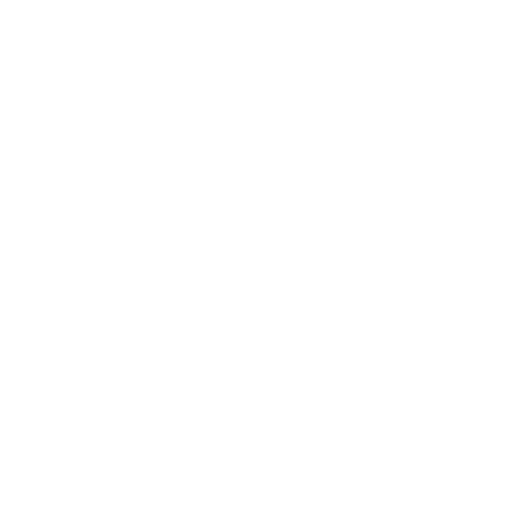
t = 0.00 s
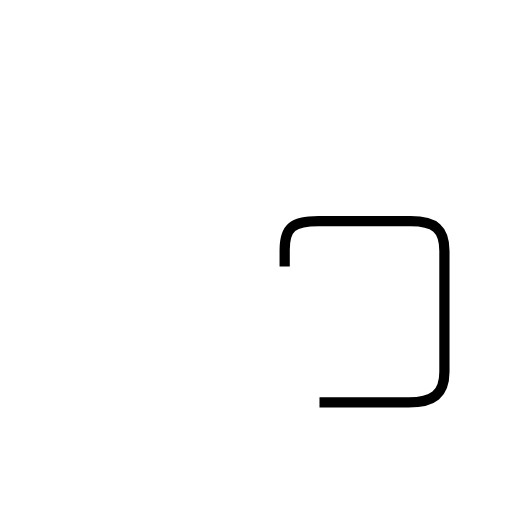
t = 1.40 s
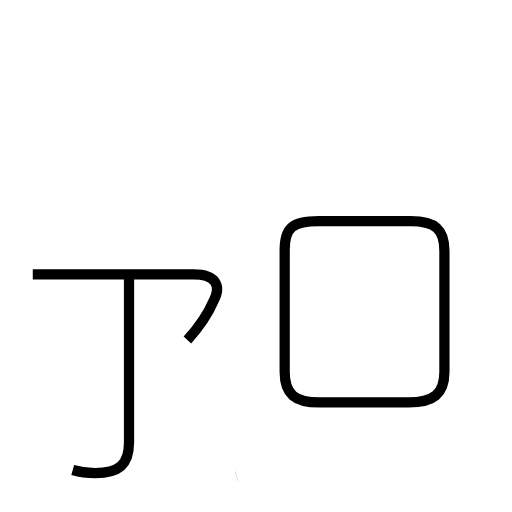
t = 3.32 s
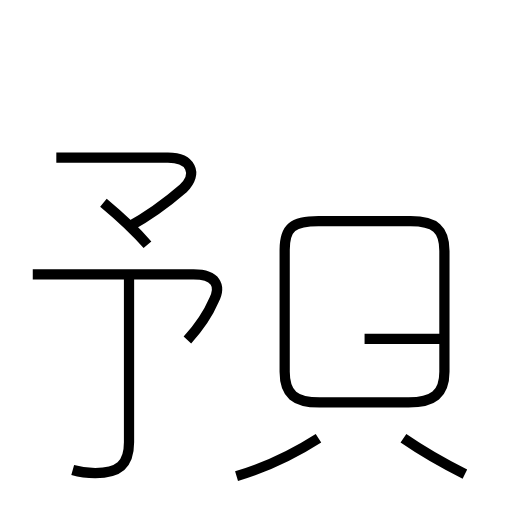
t = 4.87 s
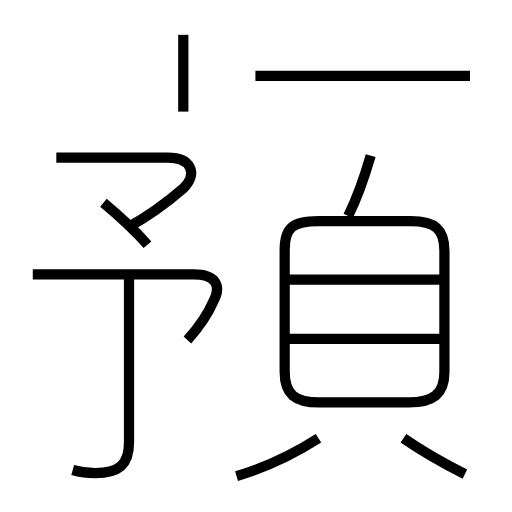
t = 6.62 s
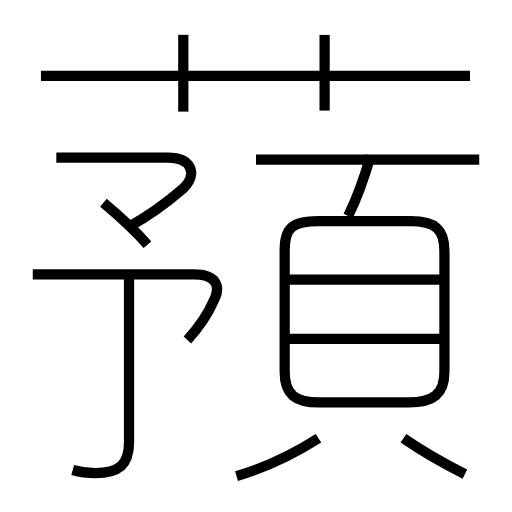
t = 8.12 s

The animated SVG that drew these frames (rendered in a browser with its animation timeline set to each time). Animation: 14 SMIL elements (animate=14); one cycle of 8.12 s.

<?xml version='1.0' encoding='utf-8'?>
<svg viewBox="0.0 -6.0 50.0 50.0" version="1.1" xmlns="http://www.w3.org/2000/svg"><rect x="-1000" y="-1000" width="2000" height="2000" stroke="white" fill="white" /><g style="fill:none;stroke:#000000;stroke-width:1"><path d="M 31.2 -4.7 L 39.9 -4.7 C 42.3 -4.7 43.4 -5.5 43.4 -7.7 L 43.4 -19.5 C 43.4 -21.6 42.5 -22.4 40.1 -22.4 L 31.1 -22.4 C 28.6 -22.4 27.8 -21.8 27.8 -19.6 L 27.8 -7.7 C 27.8 -5.5 28.8 -4.7 31.2 -4.7 Z " transform="translate(0.0 38.0)" stroke-dasharray="62.26977214362876" stroke-dashoffset="62.26977214362876"><animate attributeName="stroke-dashoffset" from="62.26977214362876" to="0" dur="1.8680931643088625s" begin="0s" fill="freeze" /></path><path d="M 7.1 1.9 C 7.8 2.1 8.7 2.2 9.3 2.2 C 11.6 2.2 12.6 1.4 12.6 -0.8 L 12.6 -17.1 " transform="translate(0.0 38.0)" stroke-dasharray="23.716117216798935" stroke-dashoffset="23.716117216798935"><animate attributeName="stroke-dashoffset" from="23.716117216798935" to="0" dur="0.711483516503968s" begin="1.8680931643088625s" fill="freeze" /></path><path d="M 18.3 -10.8 C 19.4 -12.0 20.3 -13.3 20.9 -14.7 C 21.6 -16.1 21.1 -17.2 18.9 -17.2 L 3.2 -17.2 " transform="translate(0.0 38.0)" stroke-dasharray="24.56797778666772" stroke-dashoffset="24.56797778666772"><animate attributeName="stroke-dashoffset" from="24.56797778666772" to="0" dur="0.7370393336000315s" begin="2.5795766808128304s" fill="freeze" /></path><path d="M 23.1 2.5 C 25.8 1.7 28.6 0.4 31.1 -1.2 " transform="translate(0.0 38.0)" stroke-dasharray="8.84233282670808" stroke-dashoffset="8.84233282670808"><animate attributeName="stroke-dashoffset" from="8.84233282670808" to="0" dur="0.2652699848012424s" begin="3.316616014412862s" fill="freeze" /></path><path d="M 14.4 -20.1 C 13.1 -21.6 11.3 -23.2 10.1 -24.2 " transform="translate(0.0 38.0)" stroke-dasharray="5.947208548045169" stroke-dashoffset="5.947208548045169"><animate attributeName="stroke-dashoffset" from="5.947208548045169" to="0" dur="0.17841625644135506s" begin="3.581885999214104s" fill="freeze" /></path><path d="M 12.5 -21.8 C 14.5 -22.9 16.4 -24.3 17.9 -25.6 C 19.4 -27.1 18.6 -28.6 16.4 -28.6 L 5.5 -28.6 " transform="translate(0.0 38.0)" stroke-dasharray="22.275369088860216" stroke-dashoffset="22.275369088860216"><animate attributeName="stroke-dashoffset" from="22.275369088860216" to="0" dur="0.6682610726658065s" begin="3.7603022556554593s" fill="freeze" /></path><path d="M 45.4 2.3 C 43.6 1.4 41.0 -0.1 39.4 -1.2 " transform="translate(0.0 38.0)" stroke-dasharray="6.950540270401615" stroke-dashoffset="6.950540270401615"><animate attributeName="stroke-dashoffset" from="6.950540270401615" to="0" dur="0.20851620811204843s" begin="4.428563328321266s" fill="freeze" /></path><path d="M 43.4 -10.9 L 27.8 -10.9 " transform="translate(0.0 38.0)" stroke-dasharray="15.599999999999998" stroke-dashoffset="15.599999999999998"><animate attributeName="stroke-dashoffset" from="15.599999999999998" to="0" dur="0.4679999999999999s" begin="4.637079536433315s" fill="freeze" /></path><path d="M 43.4 -16.7 L 27.8 -16.7 " transform="translate(0.0 38.0)" stroke-dasharray="15.599999999999998" stroke-dashoffset="15.599999999999998"><animate attributeName="stroke-dashoffset" from="15.599999999999998" to="0" dur="0.4679999999999999s" begin="5.105079536433315s" fill="freeze" /></path><path d="M 17.9 -33.1 L 17.9 -40.6 " transform="translate(0.0 38.0)" stroke-dasharray="7.5" stroke-dashoffset="7.5"><animate attributeName="stroke-dashoffset" from="7.5" to="0" dur="0.22499999999999998s" begin="5.5730795364333146s" fill="freeze" /></path><path d="M 34.0 -22.9 C 35.0 -24.9 35.5 -26.4 36.2 -28.8 " transform="translate(0.0 38.0)" stroke-dasharray="6.307071351570258" stroke-dashoffset="6.307071351570258"><animate attributeName="stroke-dashoffset" from="6.307071351570258" to="0" dur="0.18921214054710772s" begin="5.798079536433314s" fill="freeze" /></path><path d="M 45.9 -36.6 L 4.0 -36.6 " transform="translate(0.0 38.0)" stroke-dasharray="41.9" stroke-dashoffset="41.9"><animate attributeName="stroke-dashoffset" from="41.9" to="0" dur="1.257s" begin="5.987291676980422s" fill="freeze" /></path><path d="M 46.8 -28.4 L 25.0 -28.4 " transform="translate(0.0 38.0)" stroke-dasharray="21.799999999999997" stroke-dashoffset="21.799999999999997"><animate attributeName="stroke-dashoffset" from="21.799999999999997" to="0" dur="0.6539999999999999s" begin="7.2442916769804215s" fill="freeze" /></path><path d="M 31.7 -33.2 L 31.7 -40.6" transform="translate(0.0 38.0)" stroke-dasharray="7.399999999999999" stroke-dashoffset="7.399999999999999"><animate attributeName="stroke-dashoffset" from="7.399999999999999" to="0" dur="0.22199999999999995s" begin="7.8982916769804214s" fill="freeze" /></path></g></svg>
